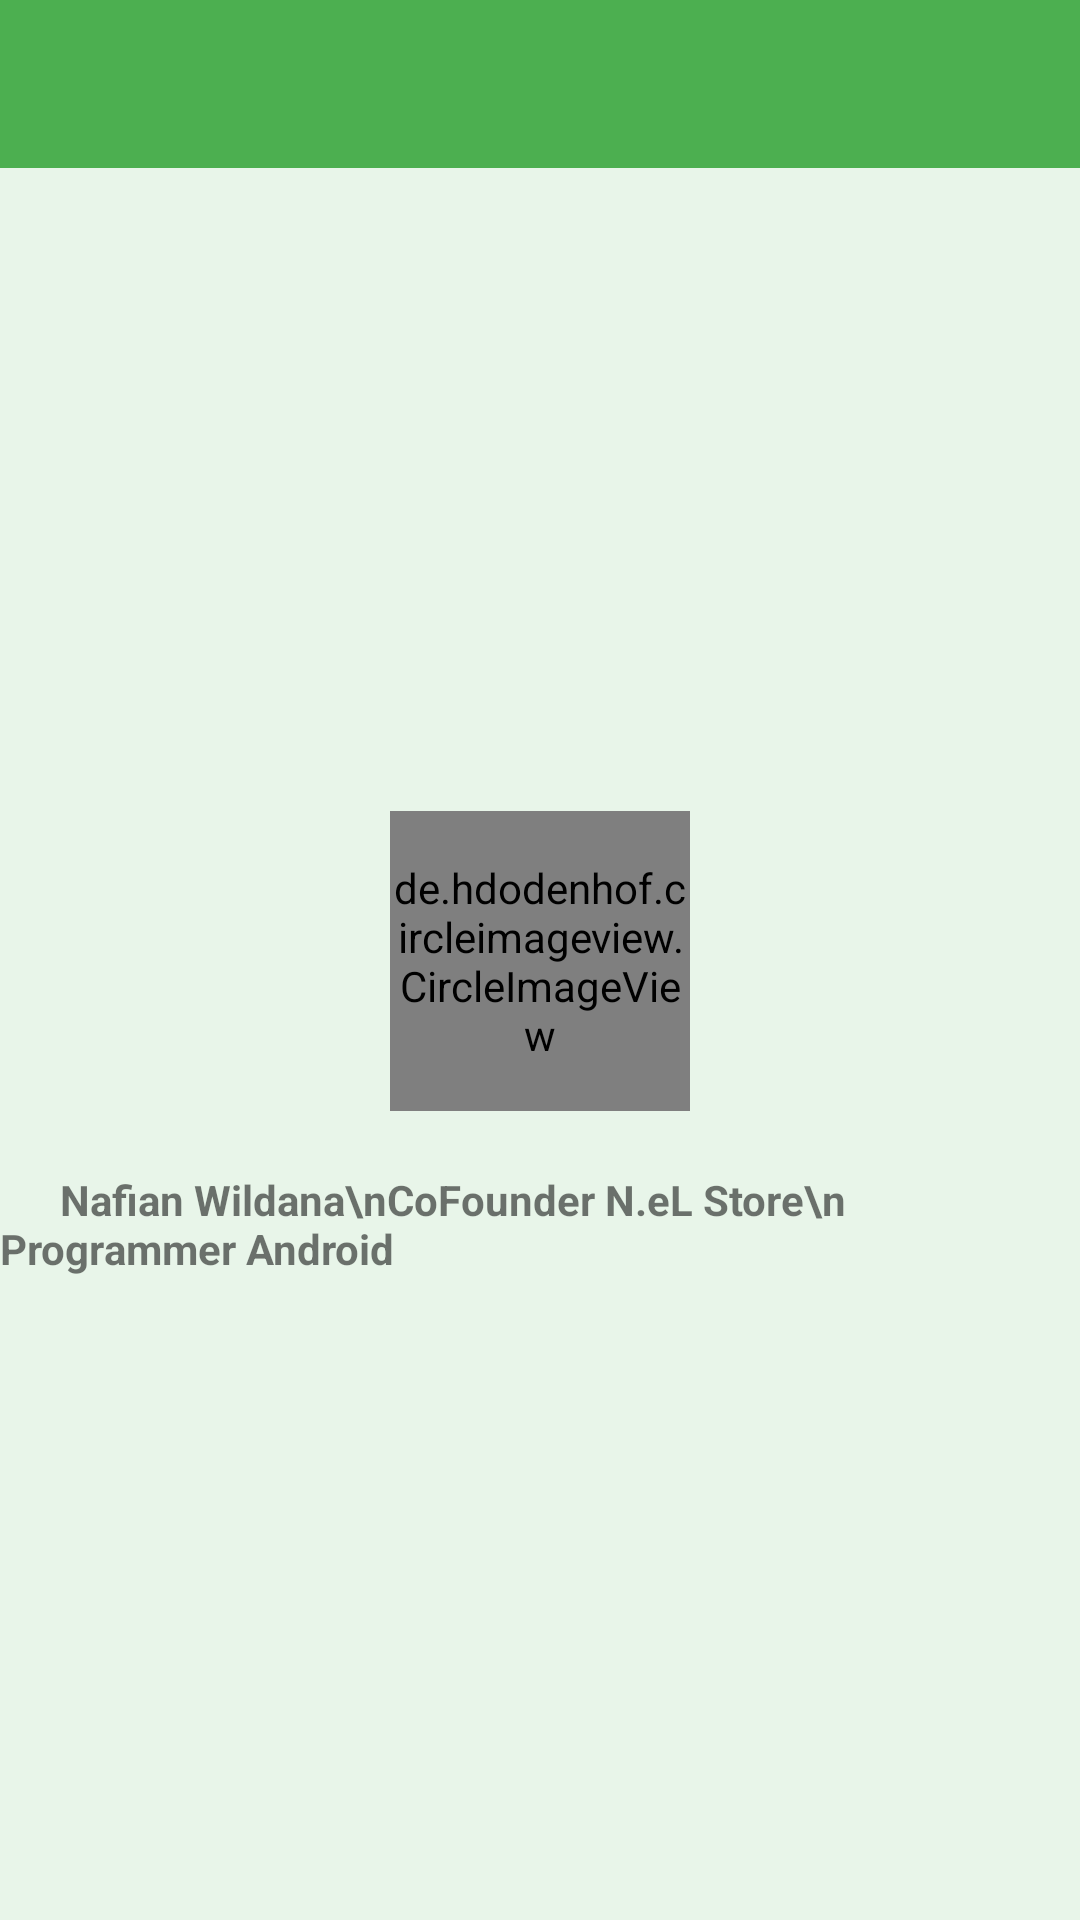

Write the Android layout XML for this screen, with the resource values it uses.
<!-- AndroidManifest.xml: application theme AppTheme -->
<!-- res/layout/imf_aboutme.xml -->
<?xml version="1.0" encoding="utf-8"?>
<LinearLayout xmlns:android="http://schemas.android.com/apk/res/android"
    android:layout_width="match_parent"
    android:layout_height="match_parent"
    xmlns:app="http://schemas.android.com/apk/res-auto"
    android:background="@color/accentColor"
    android:orientation="vertical">

    <android.support.design.widget.AppBarLayout
        android:id="@+id/appbar"
        android:layout_width="match_parent"
        android:layout_height="wrap_content"
        android:theme="@style/ThemeOverlay.AppCompat.Dark.ActionBar">

        <android.support.v7.widget.Toolbar
            android:id="@+id/toolbar"
            android:layout_width="match_parent"
            android:layout_height="?attr/actionBarSize"
            android:background="?attr/colorPrimary"
            app:popupTheme="@style/ThemeOverlay.AppCompat.Light"
            app:layout_scrollFlags="scroll|enterAlways" />

    </android.support.design.widget.AppBarLayout>

    <LinearLayout
        android:orientation="vertical"
        android:layout_width="match_parent"
        android:layout_height="match_parent"
        android:gravity="center">

        <de.hdodenhof.circleimageview.CircleImageView
            xmlns:app="http://schemas.android.com/apk/res-auto"
            android:src="@drawable/logo_oke"
            android:layout_width="100dp"
            android:layout_height="100dp"
            android:layout_gravity="center"
            app:border_width="1dp"
            app:border_color="@color/accentColor"/>

    <TextView
        android:layout_marginTop="20dp"
        android:layout_width="wrap_content"
        android:layout_height="wrap_content"
        android:text="      Nafian Wildana\nCoFounder N.eL Store\n Programmer Android"
        android:textStyle="bold" />
    </LinearLayout>

</LinearLayout>
<!-- resources referenced by this layout -->
<resources>
  <color name="accentColor">#E8F5E9</color>
  <!-- drawable logo_oke: png bitmap (drawable, 42686 bytes) -->
  <style name="AppTheme" parent="Theme.AppCompat.Light.NoActionBar">
          
          <item name="android:fontFamily">sans-serif</item>
          <item name="android:textStyle">normal</item>
  
          <item name="colorPrimary">@color/primaryColor</item>
          <item name="colorPrimaryDark">@color/primaryColorDark</item>
          <item name="colorAccent">@color/accentColor</item>
          
          <item name="android:windowNoTitle">true</item>
      </style>
  <color name="primaryColor">#4CAF50</color>
  <color name="primaryColorDark">#1B5E20</color>
</resources>
